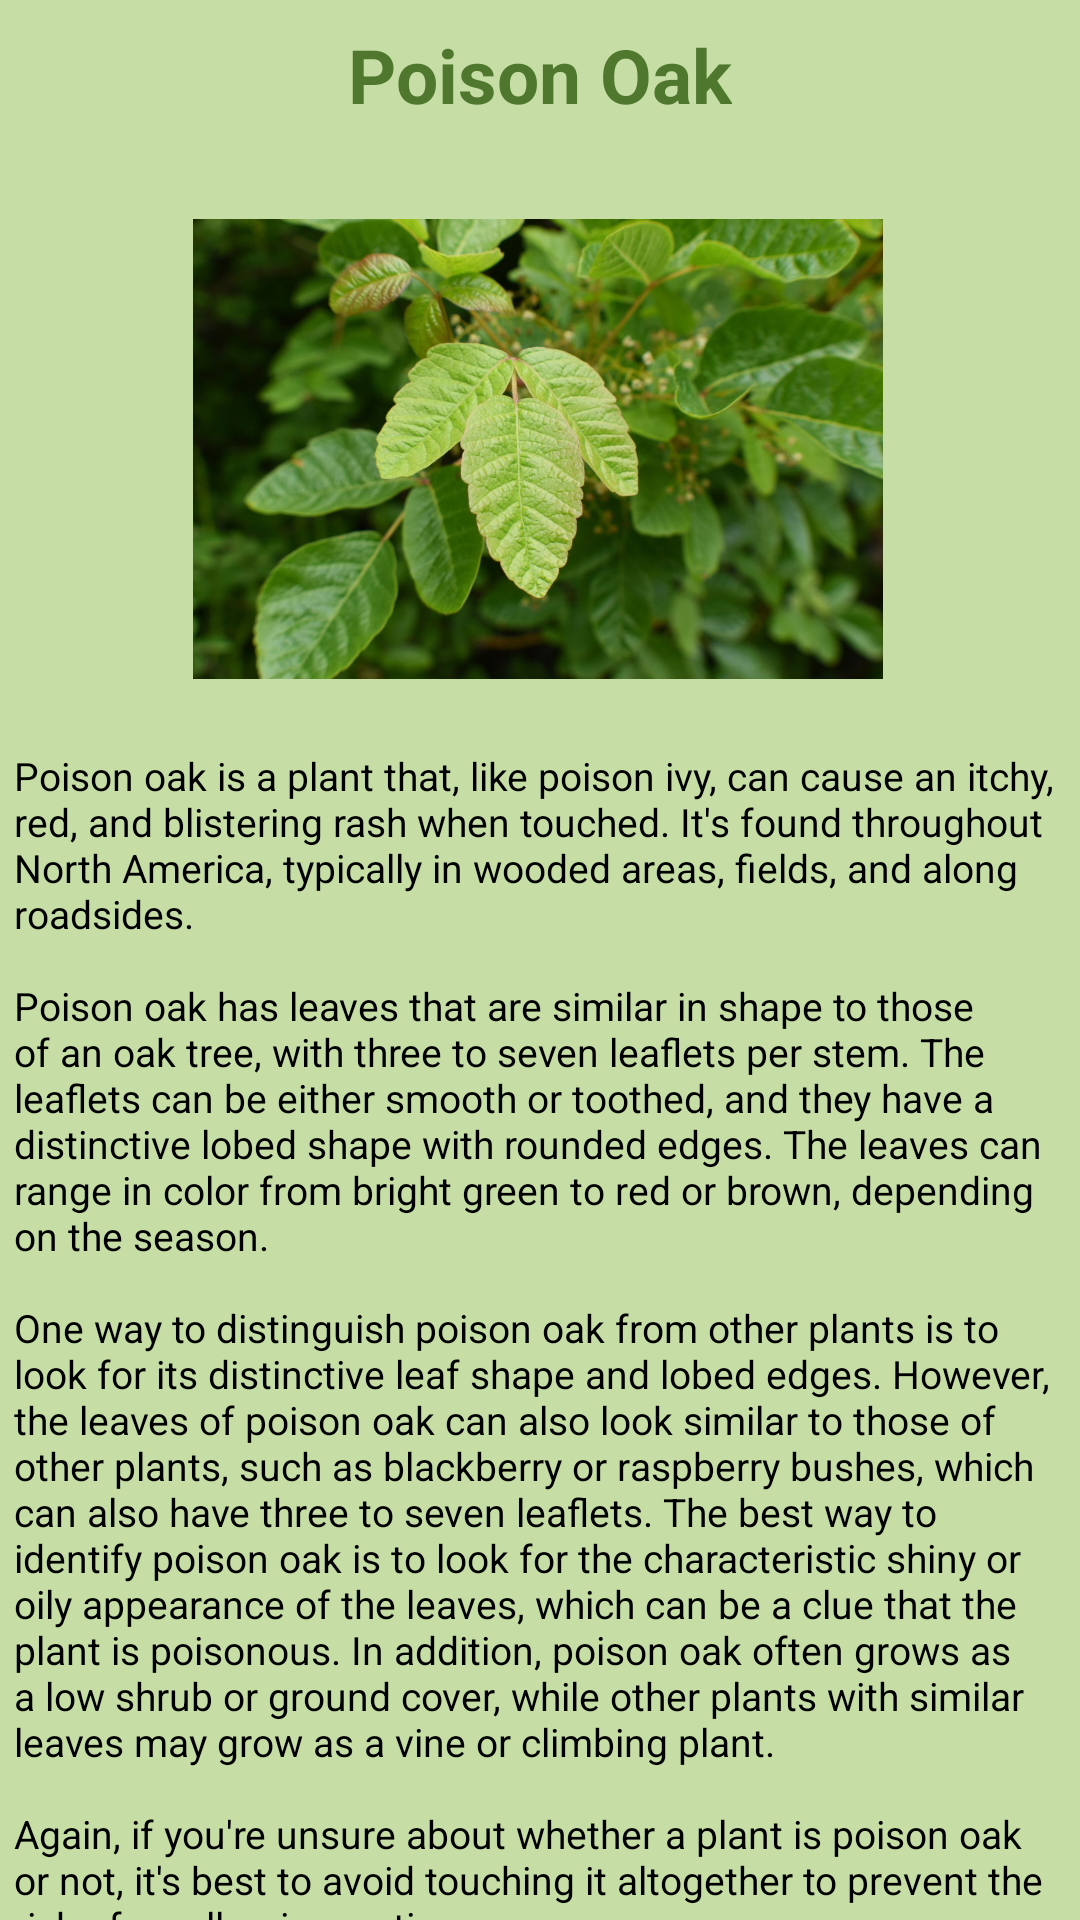

Reconstruct the res/layout file that produces this screen, plus the resources it refers to.
<!-- AndroidManifest.xml: application theme Theme.CTPoisonousPlantIdentifier -->
<!-- res/layout/activity_oak.xml -->
<?xml version="1.0" encoding="utf-8"?>
<androidx.constraintlayout.widget.ConstraintLayout
    xmlns:android="http://schemas.android.com/apk/res/android"
    xmlns:app="http://schemas.android.com/apk/res-auto"
    xmlns:tools="http://schemas.android.com/tools"
    android:background="@color/colorBackground"
    android:layout_width="match_parent"
    android:layout_height="match_parent">

    <TextView
        android:id="@+id/layoutHeaderOak"
        android:layout_width="wrap_content"
        android:layout_height="wrap_content"
        android:layout_marginTop="8dp"
        android:text="@string/poison_oak"
        android:textColor="@color/colorTrendingStart"
        android:textSize="25sp"
        android:textStyle="bold"
        app:layout_constraintEnd_toEndOf="parent"
        app:layout_constraintStart_toStartOf="parent"
        app:layout_constraintTop_toTopOf="parent" />


    <ImageView
        android:id="@+id/poison_oak_image"
        android:layout_width="230dp"
        android:layout_height="200dp"
        android:layout_margin="8dp"
        android:layout_marginBottom="8dp"
        android:contentDescription="@string/app_name"
        android:src="@drawable/p_oak"
        app:layout_constraintBottom_toTopOf="@+id/poison_oak_info_text"
        app:layout_constraintEnd_toEndOf="parent"
        app:layout_constraintHorizontal_bias="0.494"
        app:layout_constraintStart_toStartOf="parent"
        app:layout_constraintTop_toBottomOf="@+id/layoutHeaderOak" />

    <TextView
        android:id="@+id/poison_oak_info_text"
        android:layout_width="350dp"
        android:layout_height="wrap_content"
        android:gravity="center_vertical"
        android:text="@string/poison_oak_info"
        android:textColor="@color/black"
        android:textSize="13sp"
        app:layout_constraintEnd_toEndOf="parent"
        app:layout_constraintHorizontal_bias="0.478"
        app:layout_constraintStart_toStartOf="parent"
        app:layout_constraintTop_toBottomOf="@+id/poison_oak_image" />

    <Button
        android:id="@+id/back_button"
        android:layout_width="wrap_content"
        android:layout_height="wrap_content"
        android:layout_marginTop="8dp"
        android:text="@string/back"
        app:backgroundTint="@color/colorDivider"
        app:layout_constraintEnd_toEndOf="parent"
        app:layout_constraintHorizontal_bias="0.498"
        app:layout_constraintStart_toStartOf="parent"
        app:layout_constraintTop_toBottomOf="@+id/poison_oak_info_text" />

</androidx.constraintlayout.widget.ConstraintLayout>
<!-- resources referenced by this layout -->
<resources>
  <color name="black">#FF000000</color>
  <color name="colorBackground">#C6DEA6</color>
  <color name="colorDivider">#4f772d</color>
  <color name="colorTrendingStart">#4f772d</color>
  <!-- drawable p_oak: jpeg bitmap (drawable, 133128 bytes) -->
  <string name="app_name">CT Poisonous Plant Identifier</string>
  <string name="back">Back to home</string>
  <string name="poison_oak">Poison Oak</string>
  <string name="poison_oak_info">Poison oak is a plant that, like poison ivy, can cause an itchy, red, and blistering rash when touched. It\'s found throughout North America, typically in wooded areas, fields, and along roadsides.\n\nPoison oak has leaves that are similar in shape to those of an oak tree, with three to seven leaflets per stem. The leaflets can be either smooth or toothed, and they have a distinctive lobed shape with rounded edges. The leaves can range in color from bright green to red or brown, depending on the season.\n\nOne way to distinguish poison oak from other plants is to look for its distinctive leaf shape and lobed edges. However, the leaves of poison oak can also look similar to those of other plants, such as blackberry or raspberry bushes, which can also have three to seven leaflets. The best way to identify poison oak is to look for the characteristic shiny or oily appearance of the leaves, which can be a clue that the plant is poisonous. In addition, poison oak often grows as a low shrub or ground cover, while other plants with similar leaves may grow as a vine or climbing plant.\n\nAgain, if you\'re unsure about whether a plant is poison oak or not, it\'s best to avoid touching it altogether to prevent the risk of an allergic reaction.</string>
  <style name="Theme.CTPoisonousPlantIdentifier" parent="Theme.MaterialComponents.DayNight.DarkActionBar">
          
          <item name="colorPrimary">@color/colorTrendingStart</item>
          <item name="colorPrimaryVariant">@color/purple_700</item>
          <item name="colorOnPrimary">@color/colorWhite</item>
          
          <item name="colorSecondary">@color/teal_200</item>
          <item name="colorSecondaryVariant">@color/blue</item>
          <item name="colorOnSecondary">@color/black</item>
          
          <item name="android:statusBarColor">?attr/colorPrimaryVariant</item>
          
      </style>
  <color name="purple_700">#FF3700B3</color>
  <color name="colorWhite">#FFFFFFFF</color>
  <color name="teal_200">#FF03DAC5</color>
  <color name="blue">#1E9CD5</color>
</resources>
